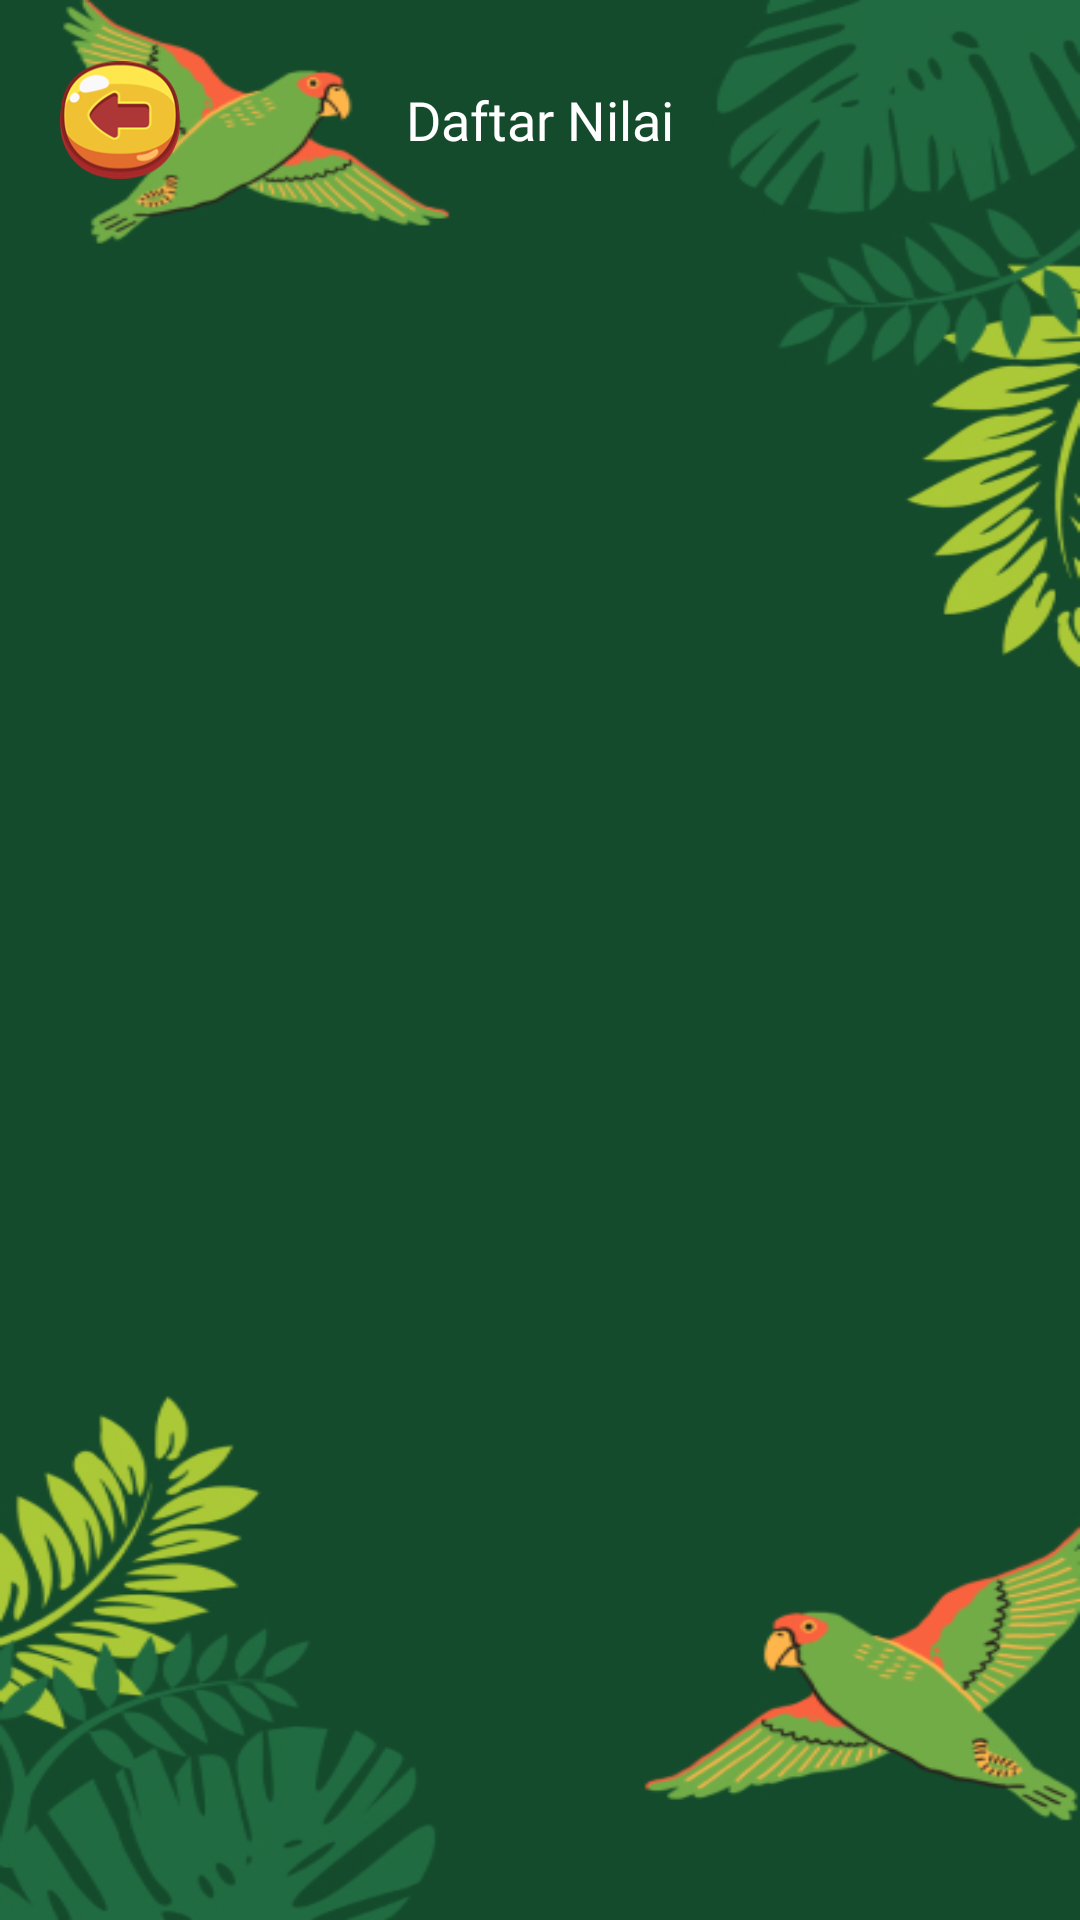

The Android layout XML behind this screen, and the referenced resources:
<!-- AndroidManifest.xml: application theme Theme.RespAnimalApp -->
<!-- res/layout/activity_view_score_list.xml -->
<?xml version="1.0" encoding="utf-8"?>
<LinearLayout xmlns:android="http://schemas.android.com/apk/res/android"
    xmlns:app="http://schemas.android.com/apk/res-auto"
    xmlns:tools="http://schemas.android.com/tools"
    android:layout_width="match_parent"
    android:layout_height="match_parent"
    android:layout_gravity="center"
    android:orientation="vertical"
    android:padding="10dp"
    android:background="@drawable/img_backgroud"
    tools:context=".ViewScoreList">

    <RelativeLayout
        android:layout_width="match_parent"
        android:layout_height="60dp">
        <ImageView
            android:id="@+id/btn_back"
            android:layout_width="40dp"
            android:layout_height="40dp"
            android:layout_margin="10dp"
            android:layout_centerVertical="true"
            android:layout_marginStart="15dp"
            android:src="@drawable/btn_back"
            android:importantForAccessibility="no" />
        <RelativeLayout
            android:layout_width="match_parent"
            android:layout_height="60dp">
            <TextView
                android:layout_width="wrap_content"
                android:layout_height="wrap_content"
                android:layout_centerInParent="true"
                android:fontFamily="@font/boba_milky"
                android:text="Daftar Nilai"
                android:textColor="@color/white"
                android:textSize="18sp" />
        </RelativeLayout>
    </RelativeLayout>
    <androidx.recyclerview.widget.RecyclerView
        android:id="@+id/recycler_view"
        android:layout_width="match_parent"
        android:layout_height="wrap_content"
        app:layout_constraintTop_toTopOf="parent" />

</LinearLayout>
<!-- resources referenced by this layout -->
<resources>
  <color name="white">#FFFFFFFF</color>
  <!-- drawable btn_back: png bitmap (drawable, 12672 bytes) -->
  <!-- drawable img_backgroud: jpg bitmap (drawable, 116159 bytes) -->
  <style name="Theme.RespAnimalApp" parent="Base.Theme.RespAnimalApp" />
  <style name="Base.Theme.RespAnimalApp" parent="Theme.Material3.DayNight.NoActionBar">
          
          
      </style>
</resources>
